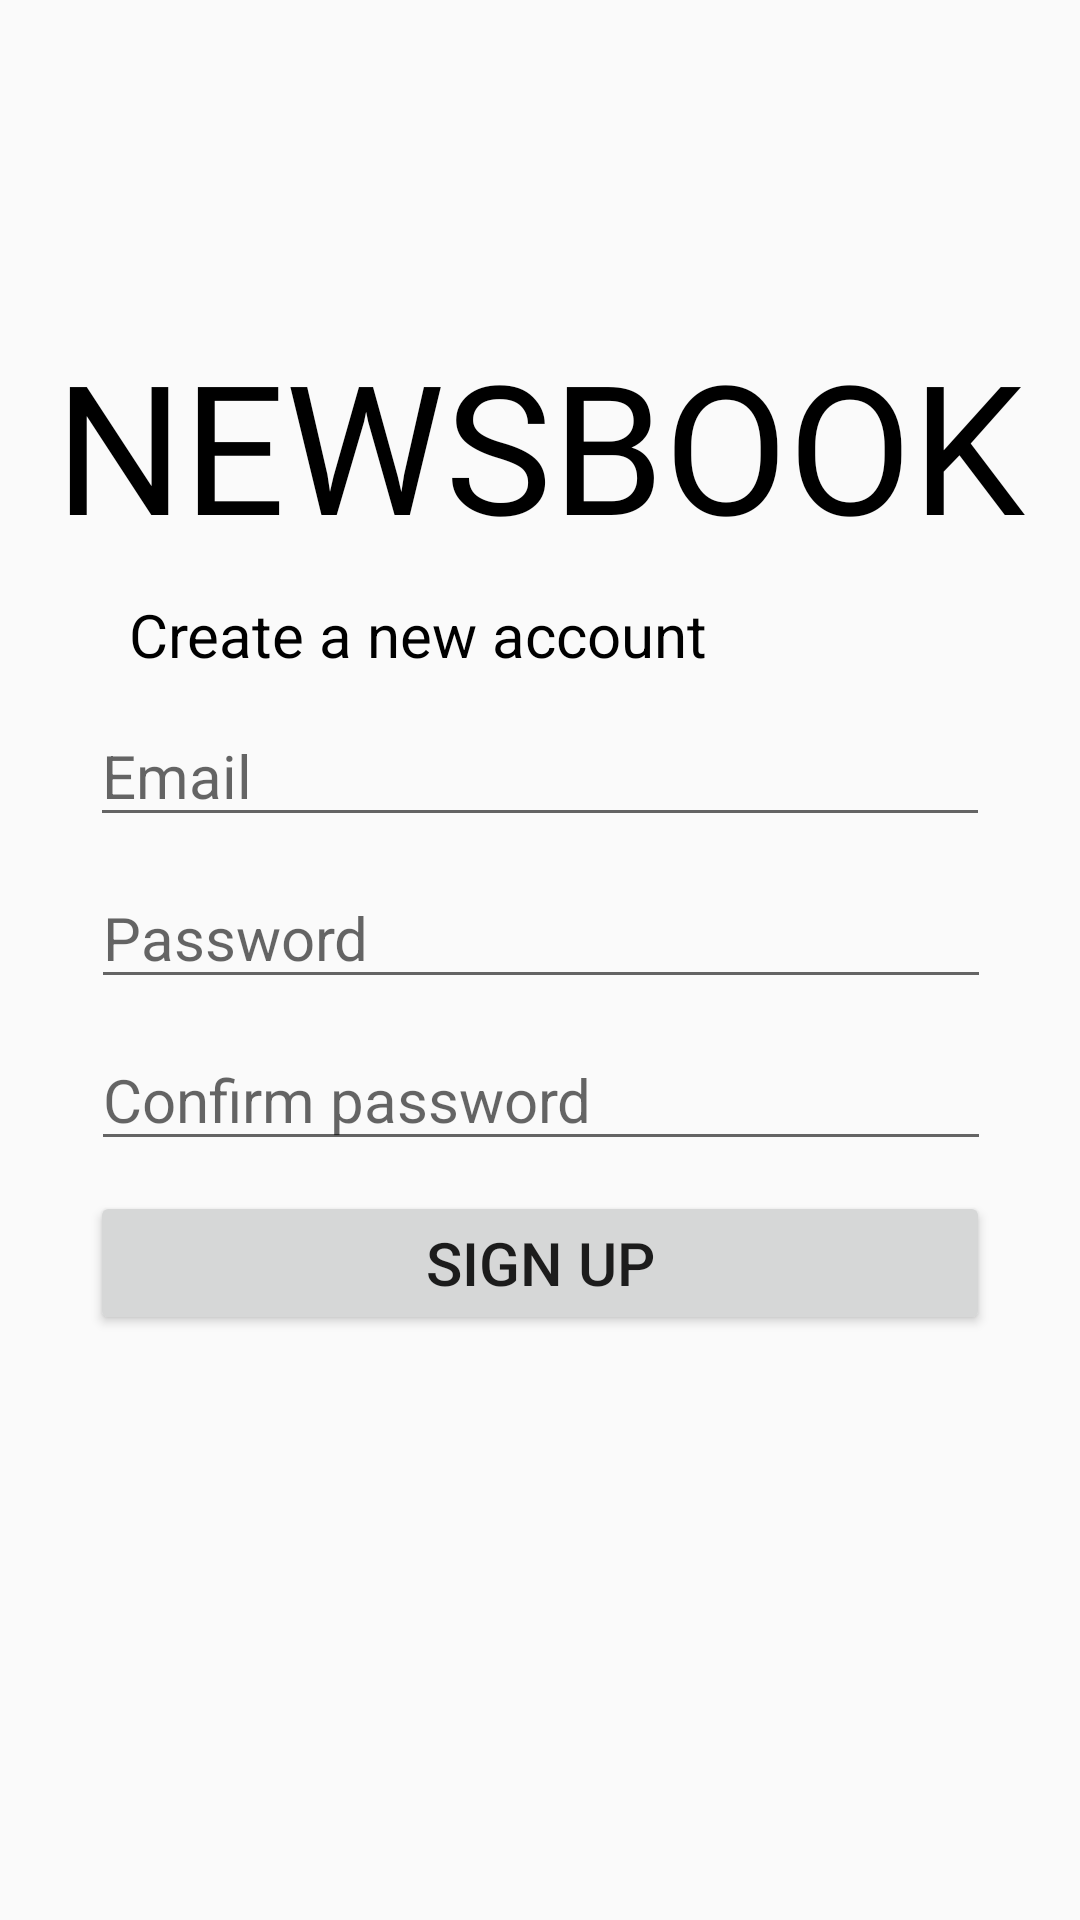

Layout XML and referenced resources for this Android screen:
<!-- AndroidManifest.xml: application theme FullScreen -->
<!-- res/layout/activity_register.xml -->
<?xml version="1.0" encoding="utf-8"?>
<androidx.constraintlayout.widget.ConstraintLayout xmlns:android="http://schemas.android.com/apk/res/android"
    xmlns:app="http://schemas.android.com/apk/res-auto"
    xmlns:tools="http://schemas.android.com/tools"
    android:layout_width="match_parent"
    android:layout_height="match_parent"
    tools:context=".RegisterActivity">

    <TextView
        android:id="@+id/title"
        android:layout_width="wrap_content"
        android:layout_height="wrap_content"
        android:layout_marginTop="108dp"
        android:fontFamily="@font/zenkurenaido"
        android:text="@string/app_name"
        android:textColor="@color/black"
        android:textSize="60sp"
        app:layout_constraintEnd_toEndOf="parent"
        app:layout_constraintStart_toStartOf="parent"
        app:layout_constraintTop_toTopOf="parent" />

    <TextView
        android:id="@+id/register"
        android:layout_width="wrap_content"
        android:layout_height="wrap_content"
        android:layout_marginTop="10dp"
        android:layout_marginBottom="10dp"
        android:text="@string/createAcct"
        android:textColor="@color/black"
        android:textSize="20sp"
        app:layout_constraintBottom_toTopOf="@id/reg_emailinput"
        app:layout_constraintEnd_toEndOf="parent"
        app:layout_constraintHorizontal_bias="0.258"
        app:layout_constraintStart_toStartOf="parent"
        app:layout_constraintTop_toBottomOf="@id/title" />

    <EditText
        android:id="@+id/reg_emailinput"
        android:hint="@string/email"
        android:inputType="textEmailAddress"
        android:textSize="20sp"
        android:layout_width="300dp"
        android:layout_height="wrap_content"
        app:layout_constraintStart_toStartOf="parent"
        app:layout_constraintEnd_toEndOf="parent"
        app:layout_constraintBottom_toTopOf="@id/reg_passwordinput"
        app:layout_constraintTop_toBottomOf="@id/register" />

    <EditText
        android:id="@+id/reg_passwordinput"
        android:layout_width="300dp"
        android:layout_height="wrap_content"
        android:hint="@string/password"
        android:inputType="textPassword"
        android:textSize="20sp"
        android:layout_marginTop="10dp"
        app:layout_constraintBottom_toTopOf="@id/reg_checkpassword"
        app:layout_constraintEnd_toEndOf="parent"
        app:layout_constraintHorizontal_bias="0.504"
        app:layout_constraintStart_toStartOf="parent"
        app:layout_constraintTop_toBottomOf="@id/reg_emailinput" />

    <EditText
        android:id="@+id/reg_checkpassword"
        android:layout_width="300dp"
        android:layout_height="wrap_content"
        android:layout_marginTop="10dp"
        android:hint="@string/confirmPassword"
        android:inputType="textPassword"
        android:textSize="20sp"
        app:layout_constraintEnd_toEndOf="parent"
        app:layout_constraintHorizontal_bias="0.504"
        app:layout_constraintStart_toStartOf="parent"
        app:layout_constraintTop_toBottomOf="@id/reg_passwordinput" />

    <Button
        android:id="@+id/registerBtn"
        android:layout_width="300dp"
        android:layout_height="wrap_content"
        android:text="@string/signUp"
        android:textSize="20sp"
        android:layout_marginTop="10dp"
        app:layout_constraintEnd_toEndOf="parent"
        app:layout_constraintStart_toStartOf="parent"
        app:layout_constraintTop_toBottomOf="@id/reg_checkpassword" />


</androidx.constraintlayout.widget.ConstraintLayout>
<!-- resources referenced by this layout -->
<resources>
  <color name="black">#FF000000</color>
  <string name="app_name">NEWSBOOK</string>
  <string name="confirmPassword">Confirm password</string>
  <string name="createAcct">Create a new account</string>
  <string name="email">Email</string>
  <string name="password">Password</string>
  <string name="signUp">Sign up</string>
  <style name="FullScreen" parent="Theme.AppCompat.Light.NoActionBar">
          <item name="android:windowFullscreen">true</item>
      </style>
</resources>
